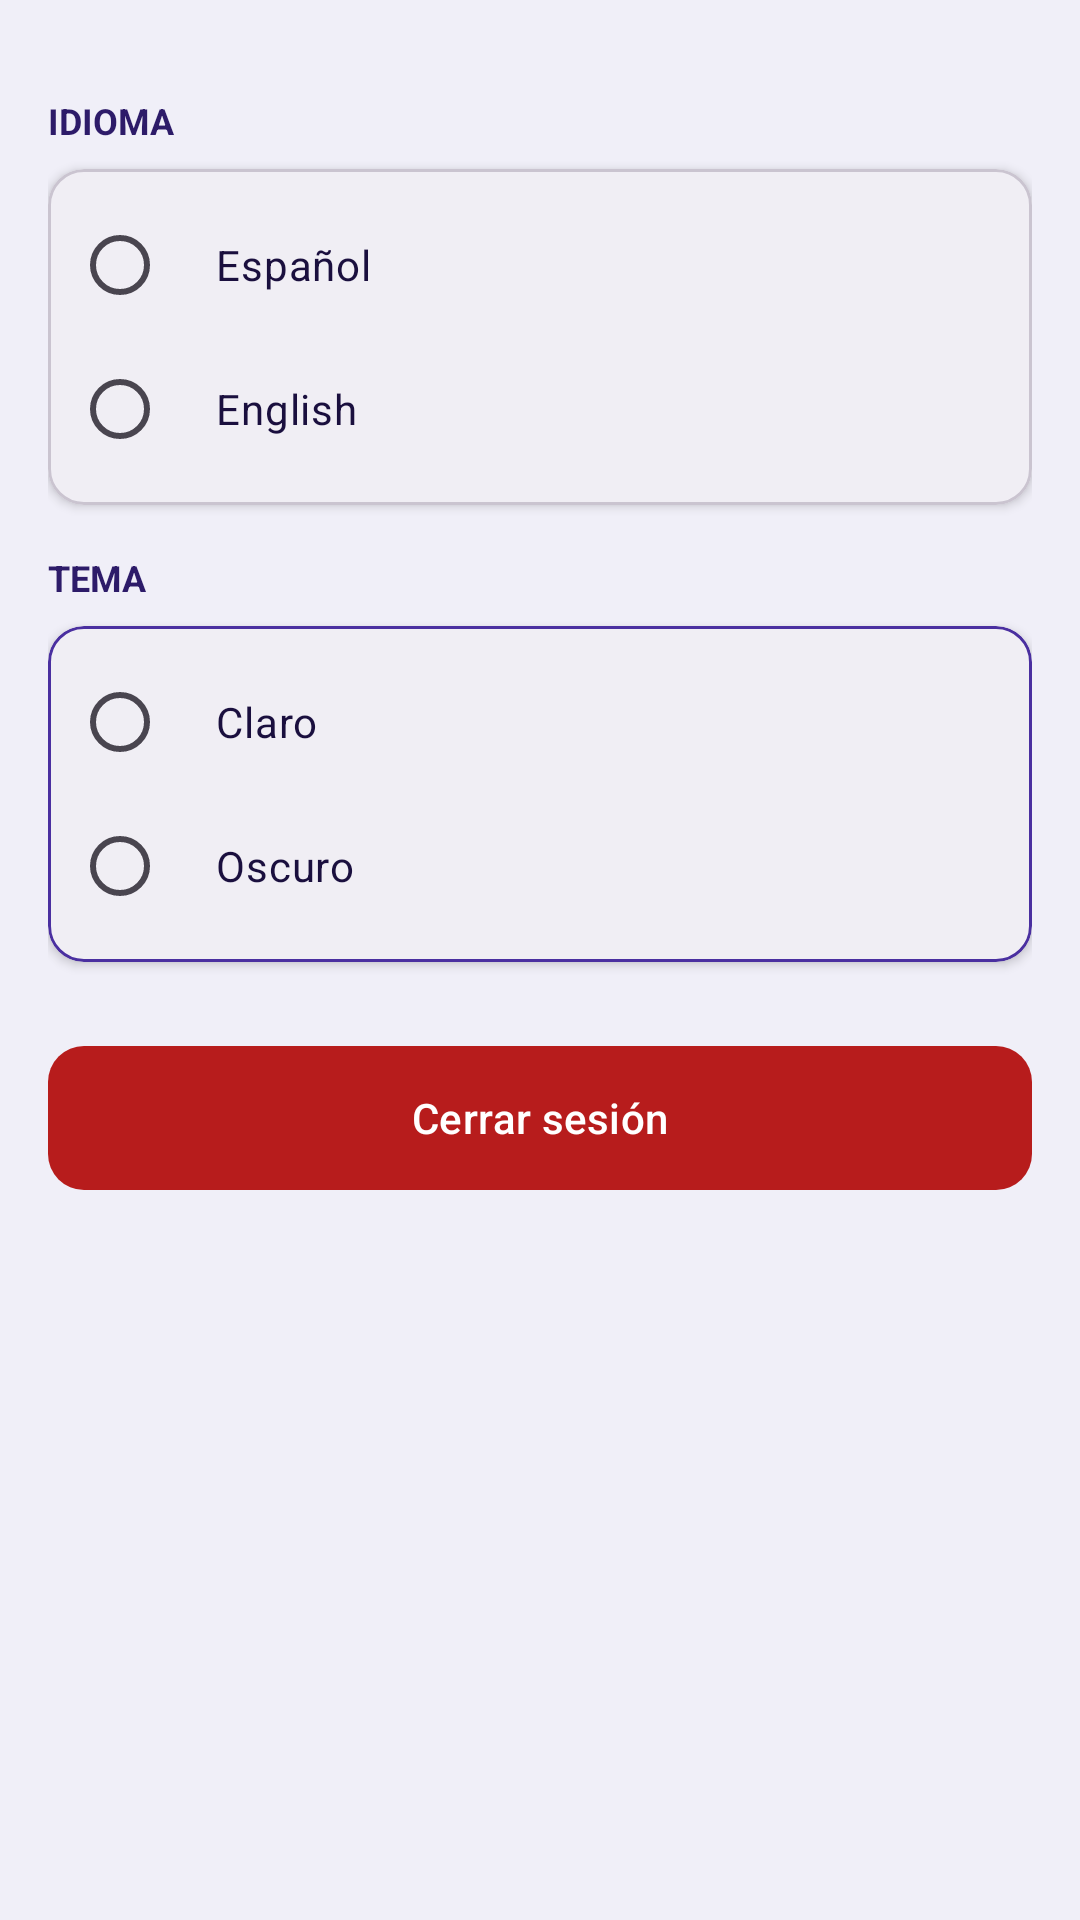

Layout XML and referenced resources for this Android screen:
<!-- AndroidManifest.xml: application theme Theme.AppEntradas -->
<!-- res/layout/fragment_settings.xml -->
<?xml version="1.0" encoding="utf-8"?>
<LinearLayout xmlns:android="http://schemas.android.com/apk/res/android"
    xmlns:app="http://schemas.android.com/apk/res-auto"
    android:layout_width="match_parent"
    android:layout_height="match_parent"
    android:orientation="vertical"
    android:background="@color/background"
    android:padding="16dp">

    <TextView
        android:layout_width="wrap_content"
        android:layout_height="wrap_content"
        android:text="@string/ajustes_idioma"
        android:textSize="12sp"
        android:textColor="@color/primary"
        android:textStyle="bold"
        android:textAllCaps="true"
        android:layout_marginBottom="8dp"
        android:layout_marginTop="16dp"/>

    <com.google.android.material.card.MaterialCardView
        android:layout_width="match_parent"
        android:layout_height="wrap_content"
        android:layout_marginBottom="16dp"
        app:cardCornerRadius="12dp"
        app:cardElevation="2dp">

        <RadioGroup
            android:id="@+id/rgIdioma"
            android:layout_width="match_parent"
            android:layout_height="wrap_content"
            android:orientation="vertical"
            android:padding="8dp">

            <RadioButton
                android:id="@+id/rbEspanol"
                android:layout_width="match_parent"
                android:layout_height="48dp"
                android:text="@string/ajustes_idioma_es"
                android:textColor="@color/text_primary"
                android:buttonTint="@color/primary"
                android:paddingStart="16dp"/>

            <RadioButton
                android:id="@+id/rbIngles"
                android:layout_width="match_parent"
                android:layout_height="48dp"
                android:text="@string/ajustes_idioma_en"
                android:textColor="@color/text_primary"
                android:buttonTint="@color/primary"
                android:paddingStart="16dp"/>

        </RadioGroup>

    </com.google.android.material.card.MaterialCardView>

    <TextView
        android:layout_width="wrap_content"
        android:layout_height="wrap_content"
        android:text="@string/ajustes_tema"
        android:textSize="12sp"
        android:textColor="@color/primary"
        android:textStyle="bold"
        android:textAllCaps="true"
        android:layout_marginBottom="8dp"/>

    <com.google.android.material.card.MaterialCardView
        android:layout_width="match_parent"
        android:layout_height="wrap_content"
        android:layout_marginBottom="24dp"
        app:cardCornerRadius="12dp"
        app:cardElevation="2dp"
        app:strokeColor="@color/primary_light"
        app:strokeWidth="1dp">

        <RadioGroup
            android:id="@+id/rgTema"
            android:layout_width="match_parent"
            android:layout_height="wrap_content"
            android:orientation="vertical"
            android:padding="8dp">

            <RadioButton
                android:id="@+id/rbClaro"
                android:layout_width="match_parent"
                android:layout_height="48dp"
                android:text="@string/ajustes_tema_claro"
                android:textColor="@color/text_primary"
                android:buttonTint="@color/primary"
                android:paddingStart="16dp"/>

            <RadioButton
                android:id="@+id/rbOscuro"
                android:layout_width="match_parent"
                android:layout_height="48dp"
                android:text="@string/ajustes_tema_oscuro"
                android:textColor="@color/text_primary"
                android:buttonTint="@color/primary"
                android:paddingStart="16dp"/>

        </RadioGroup>

    </com.google.android.material.card.MaterialCardView>

    <com.google.android.material.button.MaterialButton
        android:id="@+id/btnCerrarSesion"
        android:layout_width="match_parent"
        android:layout_height="56dp"
        android:text="@string/ajustes_cerrar_sesion"
        android:textColor="@color/white"
        app:backgroundTint="@color/invalid"
        app:cornerRadius="12dp"/>

</LinearLayout>
<!-- resources referenced by this layout -->
<resources>
  <color name="background">#F0EFF8</color>
  <color name="invalid">#B71C1C</color>
  <color name="primary">#2D1B69</color>
  <color name="primary_light">#4A2FA0</color>
  <color name="text_primary">#1A0F3E</color>
  <color name="white">#FFFFFFFF</color>
  <string name="ajustes_cerrar_sesion">Cerrar sesión</string>
  <string name="ajustes_idioma">Idioma</string>
  <string name="ajustes_idioma_en">English</string>
  <string name="ajustes_idioma_es">Español</string>
  <string name="ajustes_tema">Tema</string>
  <string name="ajustes_tema_claro">Claro</string>
  <string name="ajustes_tema_oscuro">Oscuro</string>
  <style name="Theme.AppEntradas" parent="Base.Theme.AppEntradas" />
  <style name="Base.Theme.AppEntradas" parent="Theme.Material3.DayNight.NoActionBar">
          <item name="colorPrimary">@color/primary</item>
          <item name="colorPrimaryDark">@color/primary_dark</item>
          <item name="colorAccent">@color/accent</item>
          <item name="android:colorBackground">@color/background</item>
          <item name="colorSurface">@color/surface</item>
          <item name="android:statusBarColor">@color/primary_dark</item>
          <item name="android:windowTranslucentStatus">false</item>
          <item name="android:fitsSystemWindows">true</item>
          <item name="colorControlNormal">@color/white</item>
      </style>
  <color name="primary_dark">#1A0F3E</color>
  <color name="accent">#00D4FF</color>
  <color name="surface">#FFFFFF</color>
</resources>
